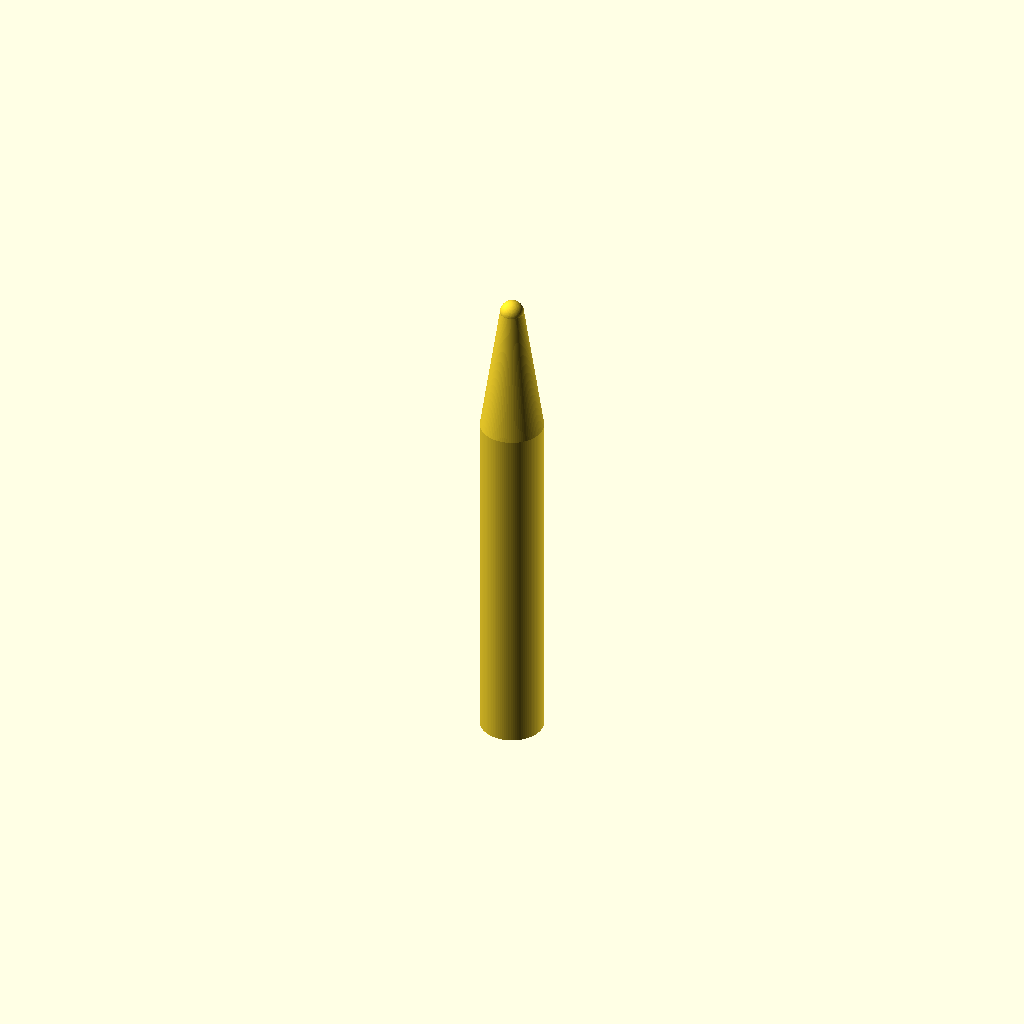
Cell 1: the model at its default parameters.
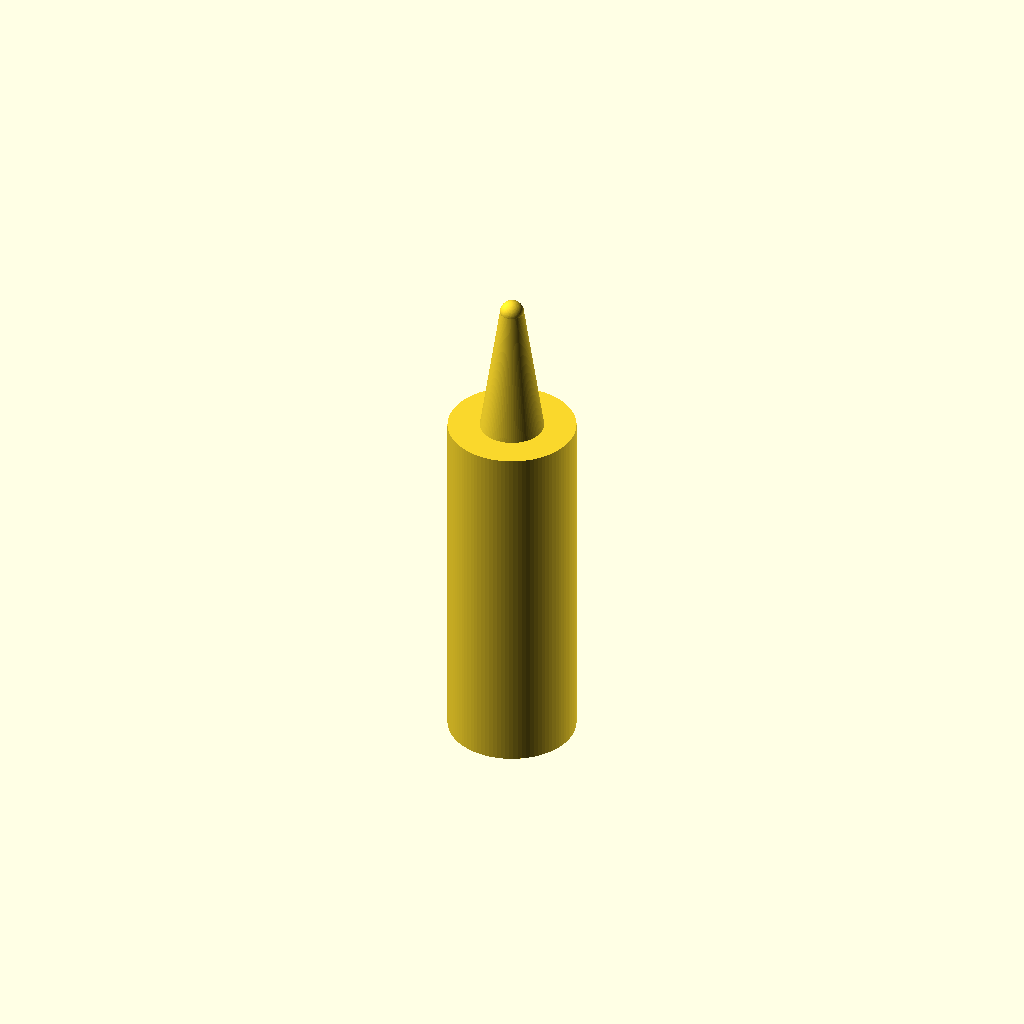
Cell 2: the same model with handle_d = 16.
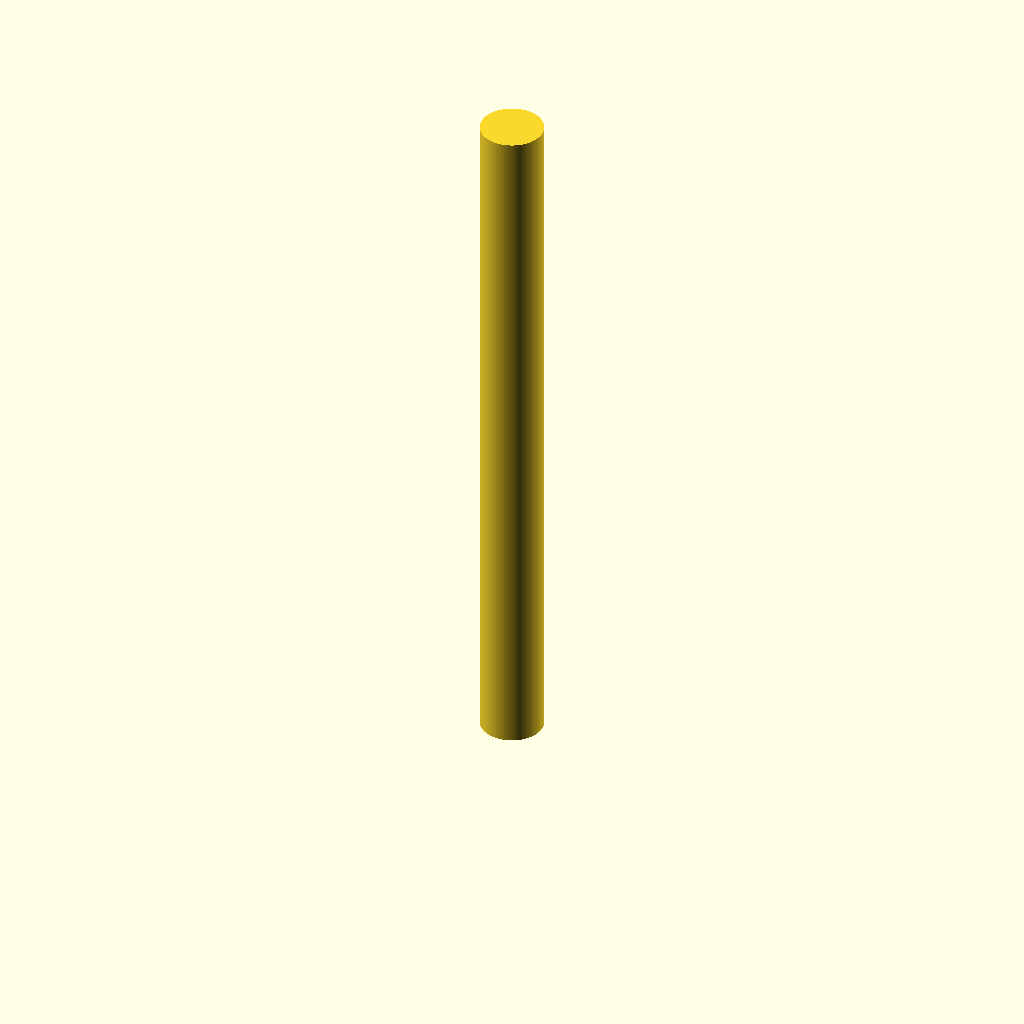
Cell 3 — handle_h set to 90, the other parameters unchanged.
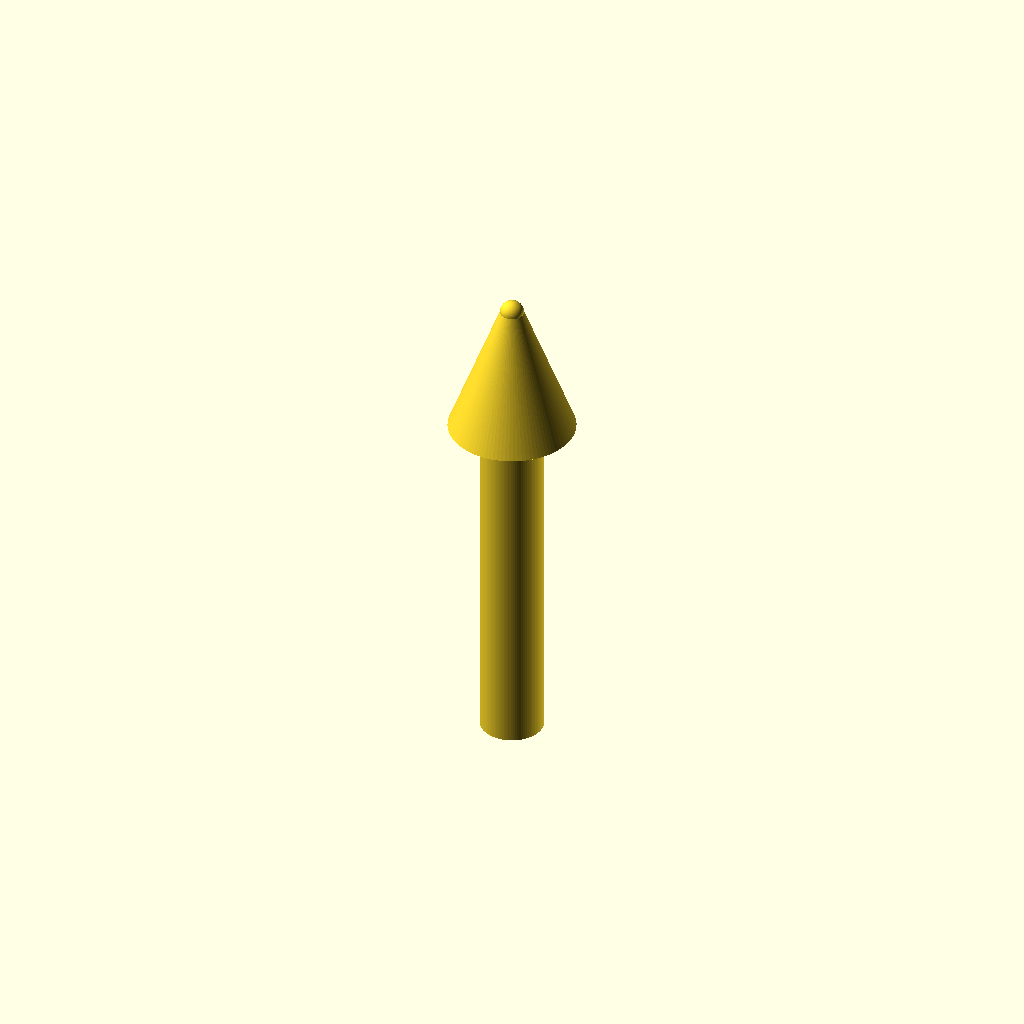
Cell 4 — cone_start_d set to 16, the other parameters unchanged.
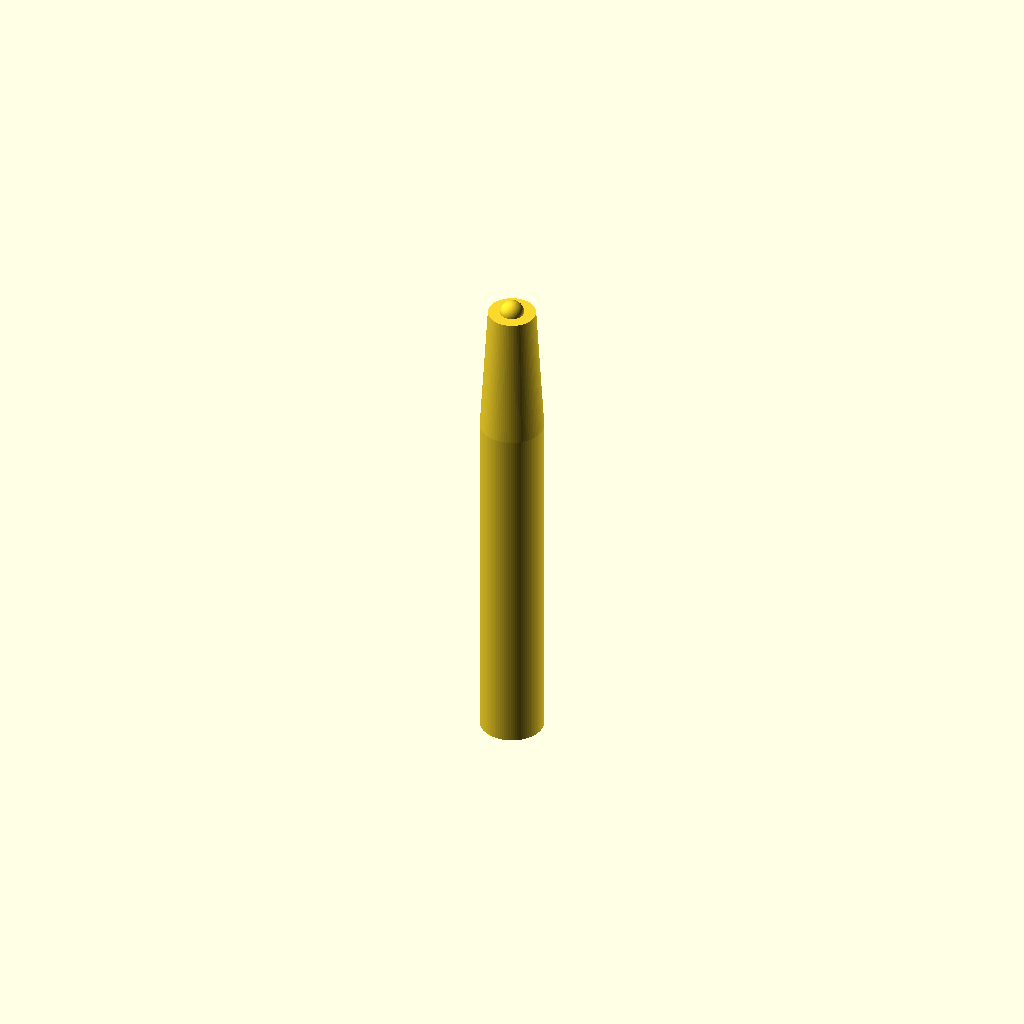
Cell 5 — cone_end_d set to 6, the other parameters unchanged.
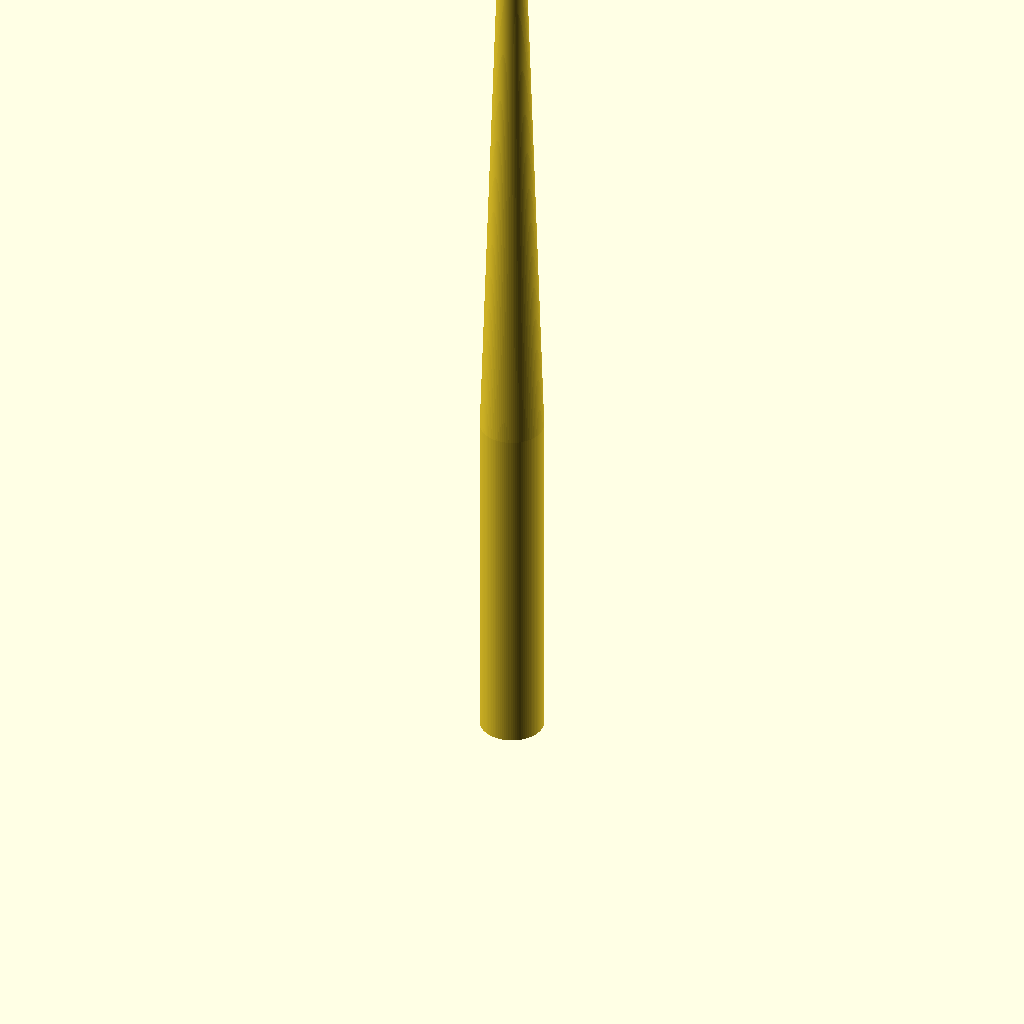
Cell 6 — cone_top_z set to 124, the other parameters unchanged.
All cells are drawn from one camera (rotation 55°, 0°, 25°, orthographic, colour scheme Cornfield), so only the parameter changes between them.
Source of the model, bench/results/gpu-v6-g2/code/scadcoder-v6/micropestle_1p5ml_s3_a1.scad:
// Pestle for grinding tissue inside a 1.5 mL microcentrifuge tube
// Print orientation: standing upright, handle on the bed (z = 0)

// ---------------- Parameters ----------------
handle_d      = 8;    // handle diameter (mm)
handle_h      = 45;   // handle height (mm), z = 0 to 45
cone_start_d  = 8;    // cone diameter at the handle junction (mm)
cone_end_d    = 3;    // cone diameter at the tip base (mm)
cone_top_z    = 62;   // z of the cone apex (mm)
tip_d         = 3;    // sphere tip diameter (mm)
tip_z         = 62;   // sphere centre height (mm)
groove_count  = 4;    // number of circumferential grooves
groove_w      = 2;    // groove width (mm) in Z
groove_depth  = 1;    // groove depth (mm) into the handle
groove_zs     = [10, 15, 20, 25]; // groove centre heights (mm)
eps           = 0.5;  // cutter overshoot past faces (mm)
$fn           = 96;   // curve resolution

// ---------------- Model ----------------
difference() {
    union() {
        // (1) Cylindrical handle
        cylinder(d = handle_d, h = handle_h);

        // (2) Tapering cone from handle to tip base
        translate([0, 0, handle_h])
            cylinder(d1 = cone_start_d, d2 = cone_end_d, h = cone_top_z - handle_h);

        // (3) Rounded sphere tip
        translate([0, 0, tip_z])
            sphere(d = tip_d);
    }

    // Grip grooves cut into the handle
    for (z = groove_zs)
        translate([0, 0, z])
            rotate([0, 90, 0])
                cylinder(d = groove_w, h = groove_depth + 2 * eps, center = true);
}
Customizer parameters (derived from the source; name, type, default, range or options):
handle_d: number, default 8
handle_h: number, default 45
cone_start_d: number, default 8
cone_end_d: number, default 3
cone_top_z: number, default 62
tip_d: number, default 3
tip_z: number, default 62
groove_count: number, default 4
groove_w: number, default 2
groove_depth: number, default 1
groove_zs: vector, default [10, 15, 20, 25]
eps: number, default 0.5
